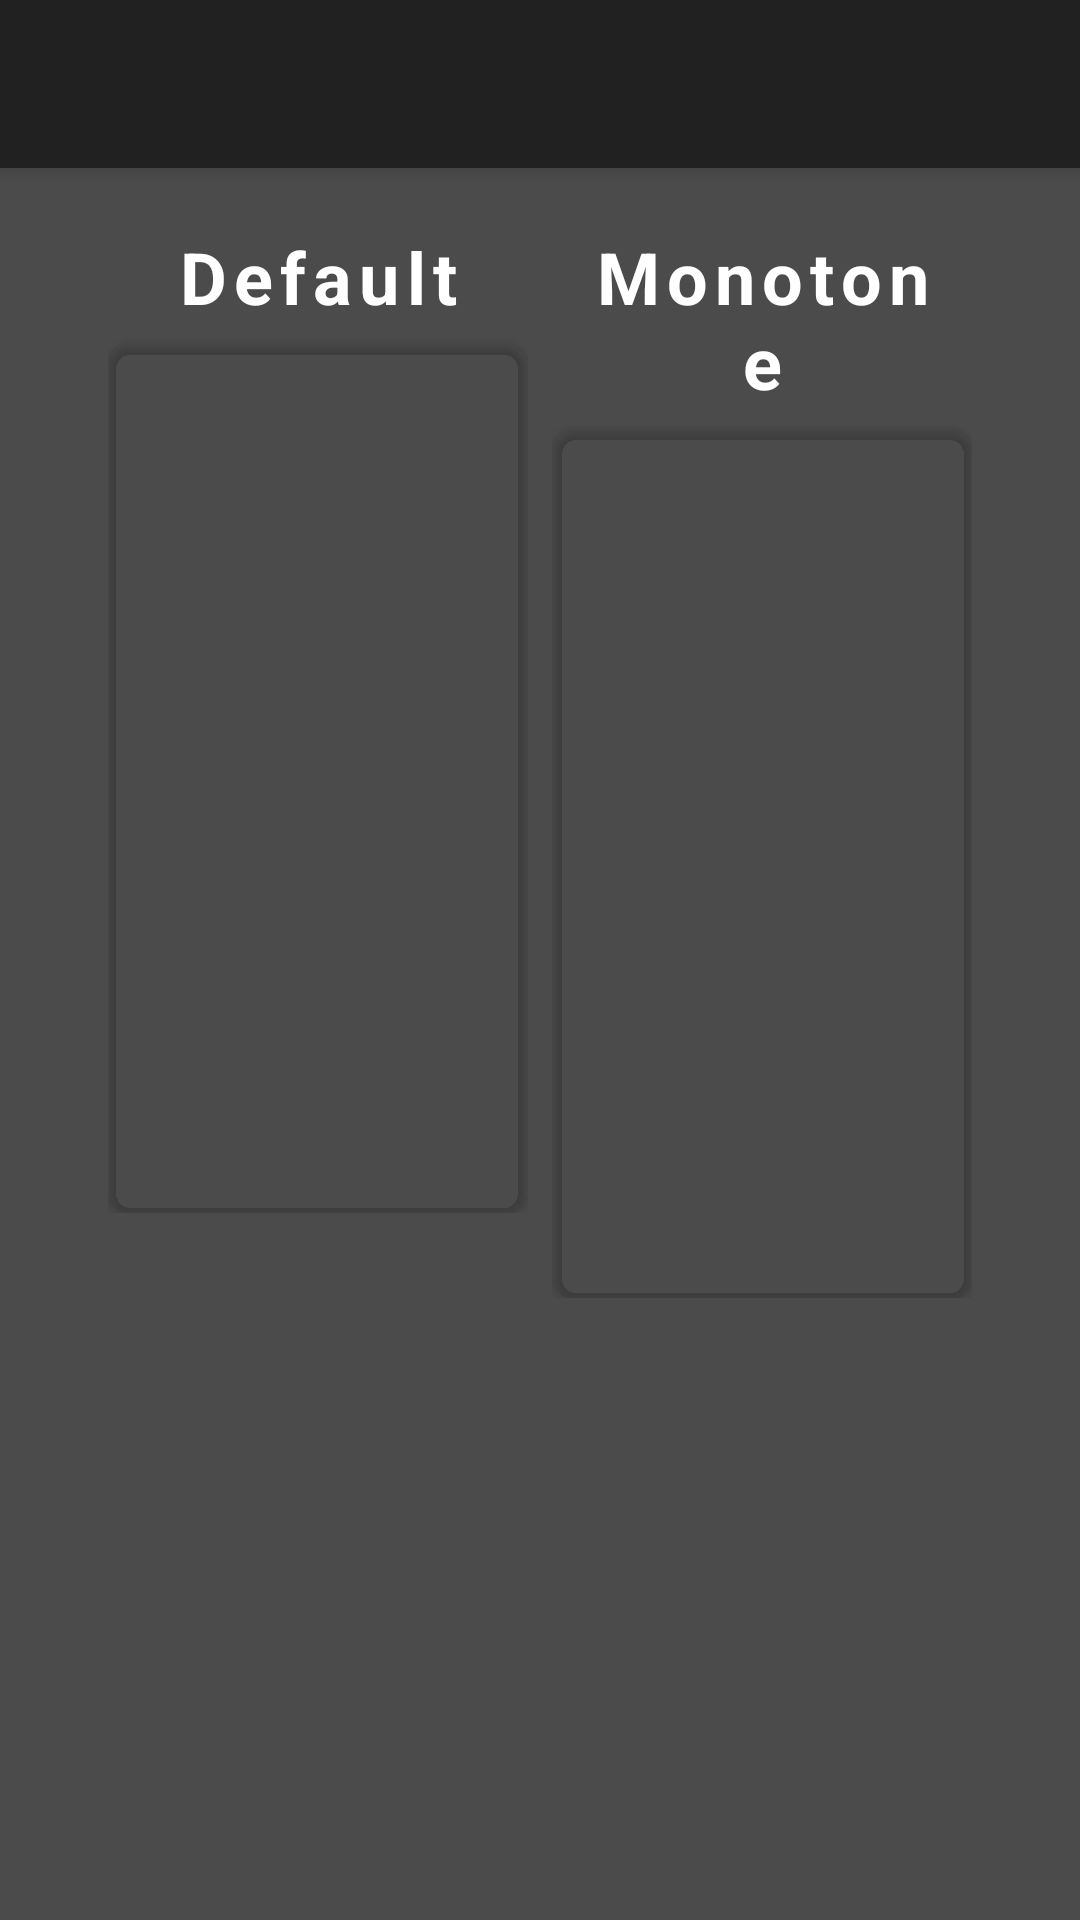

Produce the Android XML layout that renders to this screen, including the resource entries it uses.
<!-- AndroidManifest.xml: application theme AppTheme_Colored_NoActionBar -->
<!-- res/layout/theme_activity.xml -->
<?xml version="1.0" encoding="utf-8"?>
<RelativeLayout xmlns:android="http://schemas.android.com/apk/res/android"
    xmlns:app="http://schemas.android.com/apk/res-auto"
    xmlns:tools="http://schemas.android.com/tools"
    android:layout_width="match_parent"
    android:layout_height="match_parent"
    android:background="@color/grey_770">

    <android.support.v7.widget.Toolbar
        android:id="@+id/toolbar"
        android:layout_width="match_parent"
        android:layout_height="?attr/actionBarSize"
        android:background="@color/grey_900"
        android:elevation="4dp"
        android:minHeight="?attr/actionBarSize"
        android:theme="@style/ThemeOverlay.AppCompat.Dark.ActionBar"
        app:popupTheme="@style/ThemeOverlay.AppCompat.Dark" />

    <LinearLayout
        android:layout_width="wrap_content"
        android:layout_height="wrap_content"
        android:layout_alignParentStart="true"
        android:layout_marginStart="36dp"
        android:layout_marginTop="70dp"
        android:orientation="vertical">

        <TextView
            android:layout_width="match_parent"
            android:layout_height="wrap_content"
            android:layout_gravity="center"

            android:fontFamily="sans-serif"
            android:gravity="center|top"
            android:letterSpacing="0.1"
            android:padding="6dp"
            android:text="@string/default_theme"
            android:textColor="@android:color/white"
            android:textSize="24sp"
            android:textStyle="bold" />

        <android.support.v7.widget.CardView
            android:id="@+id/default_theme_changer"
            android:layout_width="wrap_content"
            android:layout_height="wrap_content"
            android:clickable="true"
            android:elevation="4dp"
            android:focusable="true"
            android:foreground="?android:attr/selectableItemBackground"
            app:cardBackgroundColor="@android:color/transparent"
            app:cardCornerRadius="8dp">

            <ImageView
                android:id="@+id/default_theme_image"
                android:layout_width="140dp"
                android:layout_height="290dp"
                android:layout_gravity="center"
                android:scaleType="fitXY"
                tools:src="@drawable/default_theme" />

        </android.support.v7.widget.CardView>

    </LinearLayout>


    <LinearLayout
        android:layout_width="wrap_content"
        android:layout_height="wrap_content"
        android:layout_alignParentEnd="true"
        android:layout_marginTop="70dp"
        android:layout_marginEnd="36dp"
        android:orientation="vertical">

        <TextView
            android:layout_width="match_parent"
            android:layout_height="wrap_content"
            android:layout_gravity="center"
            android:fontFamily="sans-serif"
            android:gravity="center|top"
            android:letterSpacing="0.1"
            android:padding="6dp"
            android:text="@string/monotone_theme"
            android:textColor="@android:color/white"
            android:textSize="24sp"
            android:textStyle="bold" />

        <android.support.v7.widget.CardView
            android:id="@+id/monotone_theme_changer"
            android:layout_width="wrap_content"
            android:layout_height="wrap_content"
            android:clickable="true"
            android:elevation="4dp"
            android:focusable="true"
            android:foreground="?android:attr/selectableItemBackground"
            app:cardBackgroundColor="@android:color/transparent"
            app:cardCornerRadius="8dp">

            <ImageView
                android:id="@+id/monotone_theme_image"
                android:layout_width="140dp"
                android:layout_height="290dp"
                android:layout_gravity="center"
                android:scaleType="fitXY"
                tools:src="@drawable/monotone_theme" />

        </android.support.v7.widget.CardView>
    </LinearLayout>
</RelativeLayout>
<!-- resources referenced by this layout -->
<resources>
  <color name="grey_770">#4B4B4B</color>
  <color name="grey_900">#212121</color>
  <!-- drawable default_theme: jpg bitmap (drawable, 31912 bytes) -->
  <!-- drawable monotone_theme: jpg bitmap (drawable, 31022 bytes) -->
  <string name="default_theme">Default</string>
  <string name="monotone_theme">Monotone</string>
  <style name="AppTheme_Colored_NoActionBar" parent="Theme.AppCompat.Light.NoActionBar">
          <item name="colorPrimary">@color/colorPrimary</item>
          <item name="colorPrimaryDark">@color/teal_faded_900</item>
          <item name="colorAccent">@color/colorAccent</item>
          <item name="android:navigationBarColor">@color/teal_faded_900</item>
      </style>
  <color name="colorPrimary">@color/teal_faded_700</color>
  <color name="teal_faded_900">#0C493E</color>
  <color name="colorAccent">@color/blue_faded_700</color>
  <color name="teal_faded_700">#147065</color>
  <color name="blue_faded_700">#3A4692</color>
</resources>
